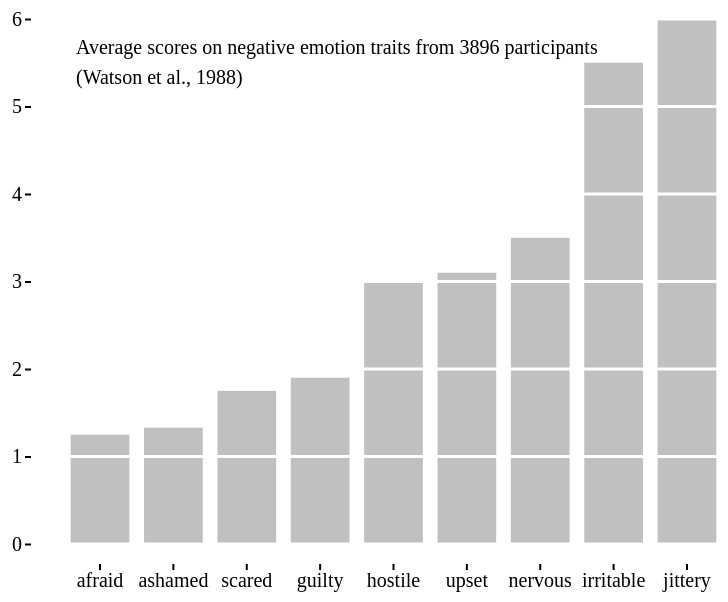
D3 v7 page, settled after 360 driven frames (6 s of simulated time); the page loaded 1 data file(s).


    const width = 800,
        height = 600;
    const svg = d3.select("body").append("svg").attr("width", width).attr("height", height);
    d3.csv("./watson.csv").then(data => {
        data.forEach(d => {
            d.score = parseFloat(d.score);
        });
        const x = d3.scaleBand()
            .domain(data.map(d => d.feeling))
            .range([100, width - 25])
            .padding(0.2);
        const y = d3.scaleLinear()
            .domain([0, d3.max(data, d => d.score)])
            .range([height - 50, 25]).nice();
        svg.selectAll("rect")
            .data(data)
            .join(
                enter => enter.append("rect")
                .attr("fill", "silver")
                .attr("x", d => x(d.feeling))
                .attr("y", d => y(d.score))
                .attr("width", x.bandwidth())
                .attr("height", d => height - 50 - y(d.score))
            );
        const xAxis = svg.append("g")
            .attr("transform", `translate(0,${height-30})`)
            .call(d3.axisBottom(x));
        const yAxis = svg.append("g")
            .attr("transform", `translate(75,0)`)
            .call(d3.axisLeft(y).ticks(7));
        for (var i = 0; i < 7; i++) {
            svg.append("line")
                .attr("stroke", "white")
                .attr("stroke-width", 3)
                .attr("x1", x.range()[0])
                .attr("x2", x.range()[1])
                .attr("y1", y(i))
                .attr("y2", y(i));
        }
        svg.append("text")
            .attr("x", width * 0.15)
            .attr("y", height * 0.1)
            .attr("font-size", 20)
            .text("Average scores on negative emotion traits from 3896 participants");
        svg.append("text")
            .attr("x", width * 0.15)
            .attr("y", height * 0.15)
            .attr("font-size", 20)
            .text("(Watson et al., 1988)");
    });


### data: watson.csv
feeling, score
afraid, 1.25
ashamed, 1.33
scared, 1.75
guilty, 1.9
hostile, 3
upset, 3.1
nervous, 3.5
irritable, 5.5
jittery, 6